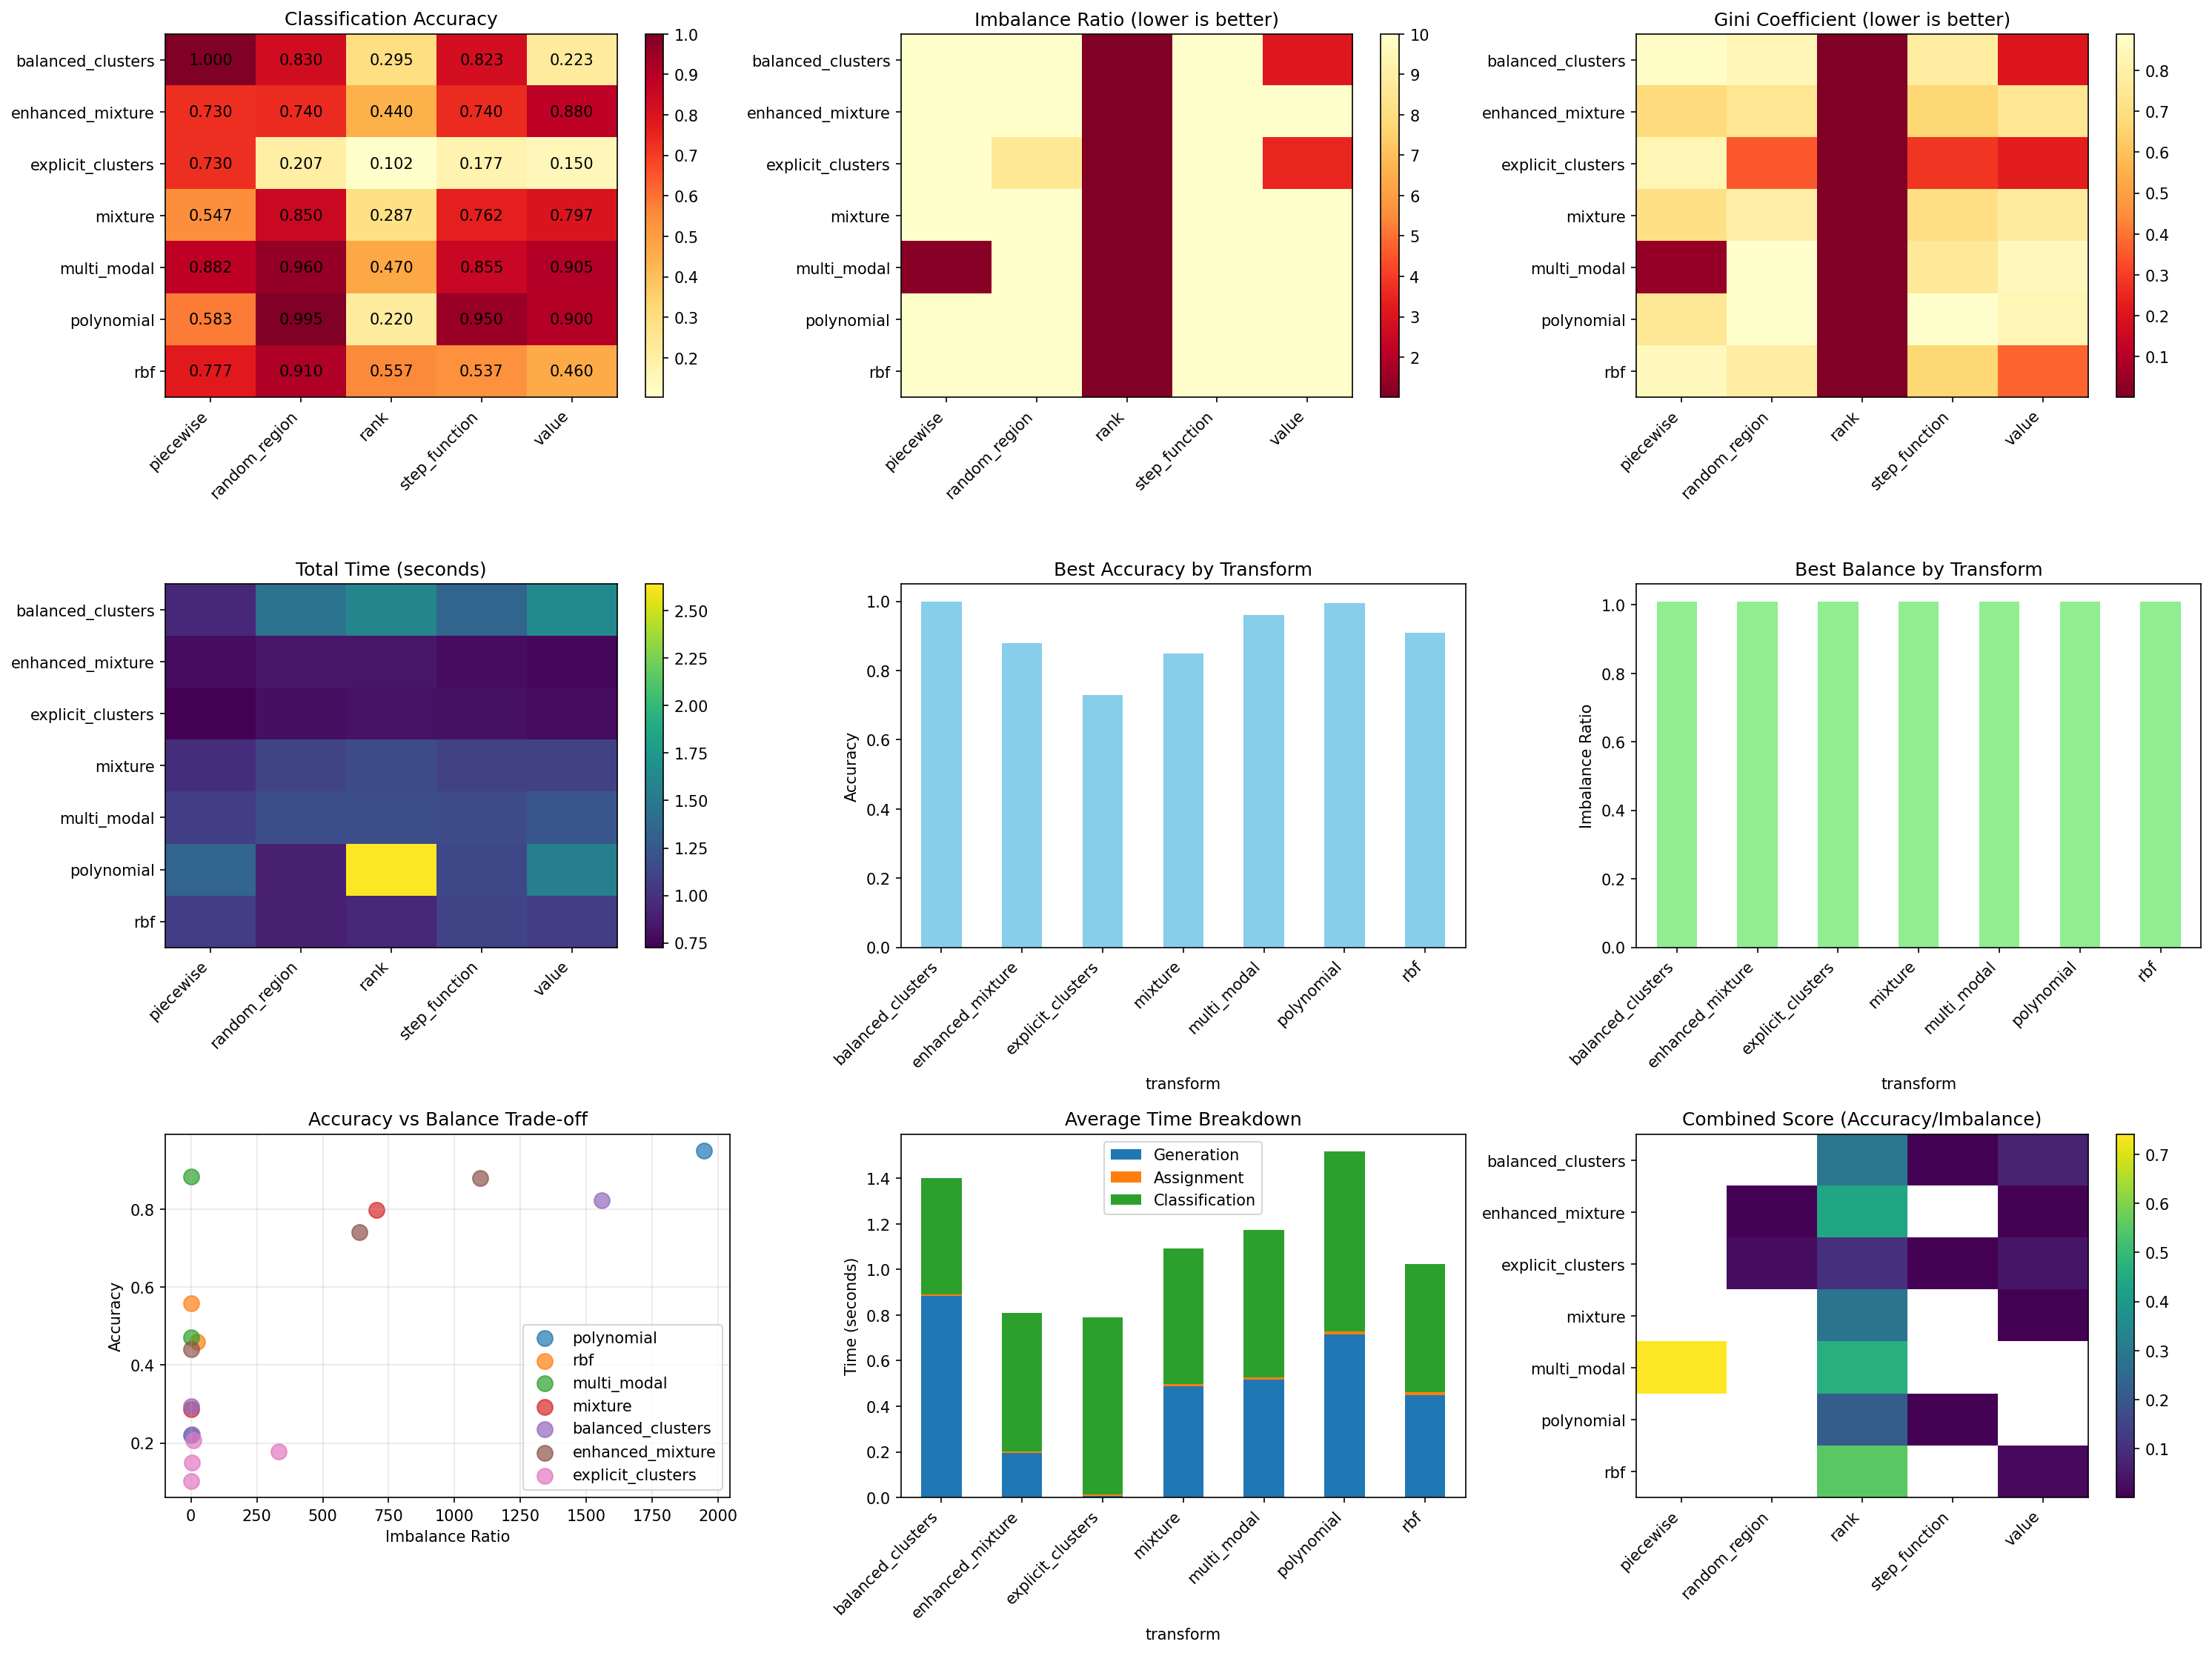

The file beside this chart, header and first rows:
transform, assigner, accuracy, imbalance_ratio, gini_coefficient, class_distribution, num_classes, generation_time, assignment_time, classification_time, total_time, value_range, value_std
polynomial, rank, 0.22, 1.01, 0.0016, [201 200 200 200 201 199 200 200 200 199…, 10, 1.561, 0.001412, 1.078, 2.641, 13.09, 0.9371
polynomial, value, 0.9, inf, 0.8334, [   0    0    0    6 1717   65   72   33…, 7, 0.4809, 0.001062, 1.065, 1.547, 9.691, 0.6612
polynomial, piecewise, 0.5825, inf, 0.747, [   0   33    0 1028    0  788    0   55…, 5, 0.5111, 0.03591, 0.8072, 1.354, 14.65, 0.8012
polynomial, random_region, 0.995, inf, 0.8862, [   0    3 1989    0    0    4    0    2…, 5, 0.5404, 0.02073, 0.3427, 0.9039, 14.58, 0.9287
polynomial, step_function, 0.95, 1948, 0.8891, [   1 1948   36    3    3    2    3    2…, 10, 0.487, 0.0007029, 0.655, 1.143, 11.17, 0.6996
rbf, rank, 0.5575, 1.01, 0.0009, [201 200 200 200 200 200 200 200 200 199…, 10, 0.3592, 0.0007713, 0.5821, 0.9421, 6.122, 0.6552
rbf, value, 0.46, 24.33, 0.3753, [265  27 228  51 438 293  18 338 171 171…, 10, 0.4812, 0.0006483, 0.592, 1.074, 4.52, 0.7157
rbf, piecewise, 0.7775, inf, 0.8521, [  55    0    0    0    0    0  369    0…, 3, 0.5194, 0.02711, 0.533, 1.08, 10.8, 0.7771
rbf, random_region, 0.91, inf, 0.7782, [1145    0    0  527   31  295    0    0…, 5, 0.3595, 0.02357, 0.5145, 0.8976, 6.304, 0.602
rbf, step_function, 0.5375, inf, 0.6668, [  1   0   4  46 499 811 417 154  67   1…, 9, 0.533, 0.0005727, 0.589, 1.123, 6.218, 0.8072
multi_modal, rank, 0.47, 1.01, 0.0009, [201 200 200 200 200 200 200 200 200 199…, 10, 0.5173, 0.0007801, 0.6673, 1.185, 3.565, 0.8803
multi_modal, value, 0.905, inf, 0.8499, [   0    1    0  267 1653    3    7   12…, 8, 0.5228, 0.0006368, 0.7185, 1.242, 8.385, 0.7431
multi_modal, piecewise, 0.8825, 1.191, 0.0435, [ 913 1087], 2, 0.5131, 0.02312, 0.5446, 1.081, 2.798, 0.9397
multi_modal, random_region, 0.96, inf, 0.8857, [1919    0    0    8    0   39   28    0…, 5, 0.5276, 0.02348, 0.6324, 1.183, 2.249, 0.963
multi_modal, step_function, 0.855, inf, 0.7593, [  1   0   1 917  42  17  23  85 913   1…, 9, 0.5109, 0.0004792, 0.657, 1.168, 3.123, 0.8891
mixture, rank, 0.2875, 1.01, 0.0009, [201 200 200 200 200 200 200 200 200 199…, 10, 0.5205, 0.0007844, 0.6486, 1.17, 5.482, 0.8367
mixture, value, 0.7975, 705.0, 0.7746, [  31    2    2    3 1410  325   63   85…, 10, 0.5217, 0.0006015, 0.5723, 1.095, 24.08, 0.8317
mixture, piecewise, 0.5475, inf, 0.7104, [1024    0  309   63    0    0    0  211…, 5, 0.3448, 0.02295, 0.6099, 0.9777, 1.819, 0.806
mixture, random_region, 0.85, inf, 0.7946, [  23    0    9   50   56   34    5  123…, 9, 0.5154, 0.02362, 0.578, 1.117, 6.948, 0.8311
mixture, step_function, 0.7625, inf, 0.7029, [ 600  162    0   30   82   15 1051   52…, 8, 0.5369, 0.0007484, 0.5646, 1.102, 3.308, 0.7468
balanced_clusters, rank, 0.295, 1.01, 0.0009, [201 200 200 200 200 200 200 200 200 199…, 10, 0.9336, 0.0007808, 0.6649, 1.599, 19.82, 0.5517
balanced_clusters, value, 0.2225, 3.138, 0.205, [109 139 245 342 299 213 194 115 152 192…, 10, 0.9388, 0.0005975, 0.7031, 1.642, 2.254, 0.1622
balanced_clusters, piecewise, 1.0, inf, 0.875, [   0    0    0    0    0    0    0 2000…, 1, 0.8131, 0.02181, 0.1147, 0.9496, 2.673, 0.8907
balanced_clusters, random_region, 0.83, inf, 0.8364, [   0    0 1624   78   22    0  220    0…, 6, 0.9416, 0.01156, 0.5024, 1.456, 3.033, 0.8329
balanced_clusters, step_function, 0.8225, 1558, 0.7842, [   1   42   46   40   26   24   49  213…, 10, 0.7891, 0.000494, 0.5621, 1.352, 3.756, 0.7064
enhanced_mixture, rank, 0.44, 1.01, 0.0009, [201 200 200 200 200 200 200 200 200 199…, 10, 0.1966, 0.0008125, 0.6472, 0.8446, 3.314, 0.9768
enhanced_mixture, value, 0.88, 1097, 0.7431, [ 269    1    4   72 1097   13    2    4…, 10, 0.1908, 0.0003211, 0.5773, 0.7685, 3.334, 0.9098
enhanced_mixture, piecewise, 0.73, inf, 0.6812, [  0   0   6 419 263  31   0 413   0 868…, 6, 0.1823, 0.02366, 0.5838, 0.7897, 2.826, 0.7947
enhanced_mixture, random_region, 0.74, 638.5, 0.7414, [   2 1277    2   30    4  119  321   65…, 10, 0.2056, 0.01772, 0.6273, 0.8506, 3.476, 0.8953
enhanced_mixture, step_function, 0.74, inf, 0.6645, [  0 418   0   5 876 321  22   0  81 277…, 7, 0.1953, 0.0006046, 0.5948, 0.7908, 2.801, 0.8245
explicit_clusters, rank, 0.1025, 1.01, 0.0009, [201 200 200 200 200 200 200 200 200 199…, 10, 0.01121, 0.000406, 0.8058, 0.8174, 9.541, 2.876
explicit_clusters, value, 0.15, 3.525, 0.2284, [205 356 135 105 199 197 101 143 350 209…, 10, 0.005723, 0.0003333, 0.7779, 0.784, 9.541, 2.876
explicit_clusters, piecewise, 0.73, inf, 0.8317, [   0    0    0 1444    0    0  127    0…, 3, 0.007955, 0.01235, 0.7063, 0.7266, 9.541, 2.876
explicit_clusters, random_region, 0.2075, 8.627, 0.3515, [ 91 283 440 116 116 145 401 256  51 101…, 10, 0.005283, 0.01488, 0.7855, 0.8056, 9.541, 2.876
explicit_clusters, step_function, 0.1775, 334.0, 0.2849, [  1 226 334 238 201 200 212 324 263   1…, 10, 0.007098, 0.0002971, 0.8033, 0.8107, 9.541, 2.876
